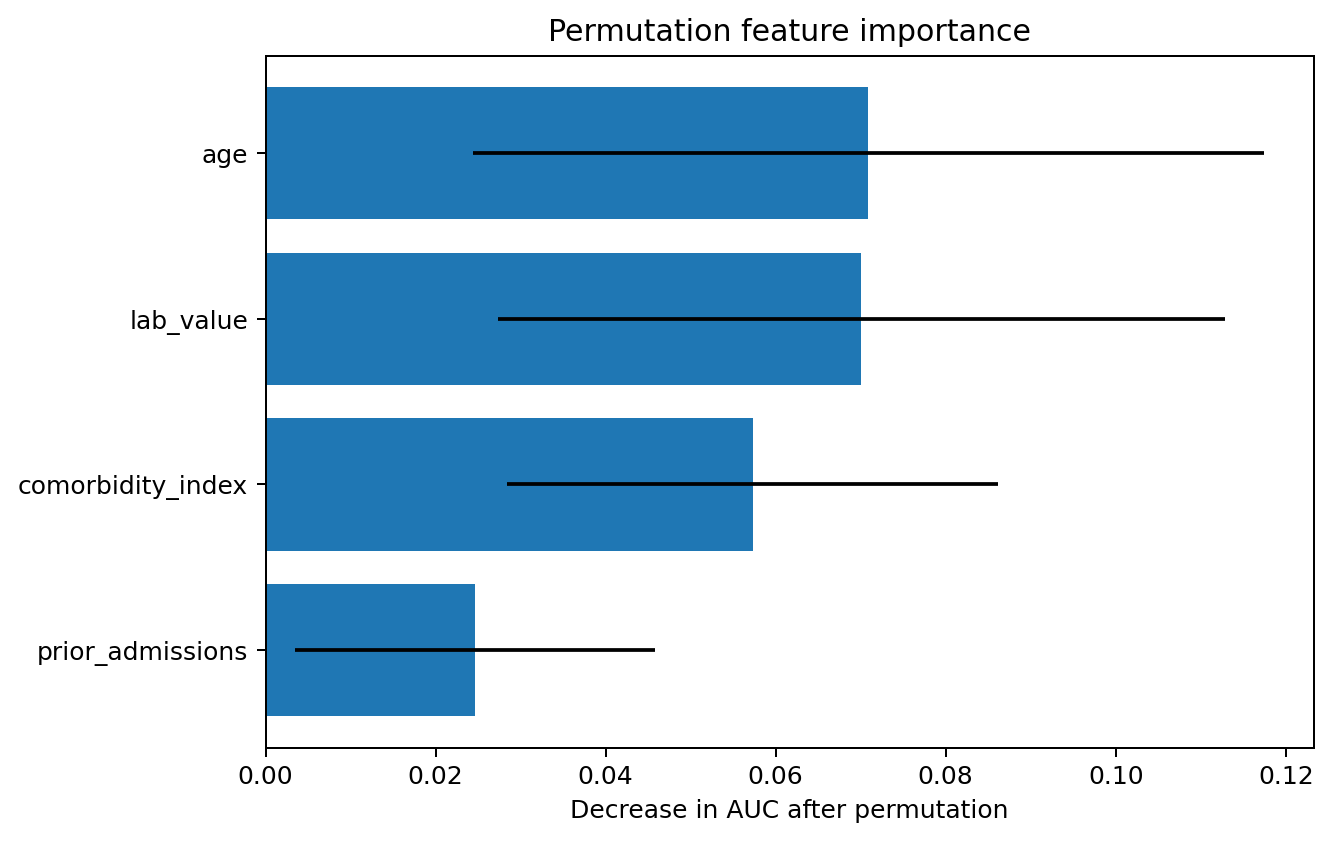

Source data for this figure (header and first rows):
feature, mean_importance, sd
age, 0.07088, 0.04651
lab_value, 0.07006, 0.04276
comorbidity_index, 0.05728, 0.02885
prior_admissions, 0.02466, 0.02119
